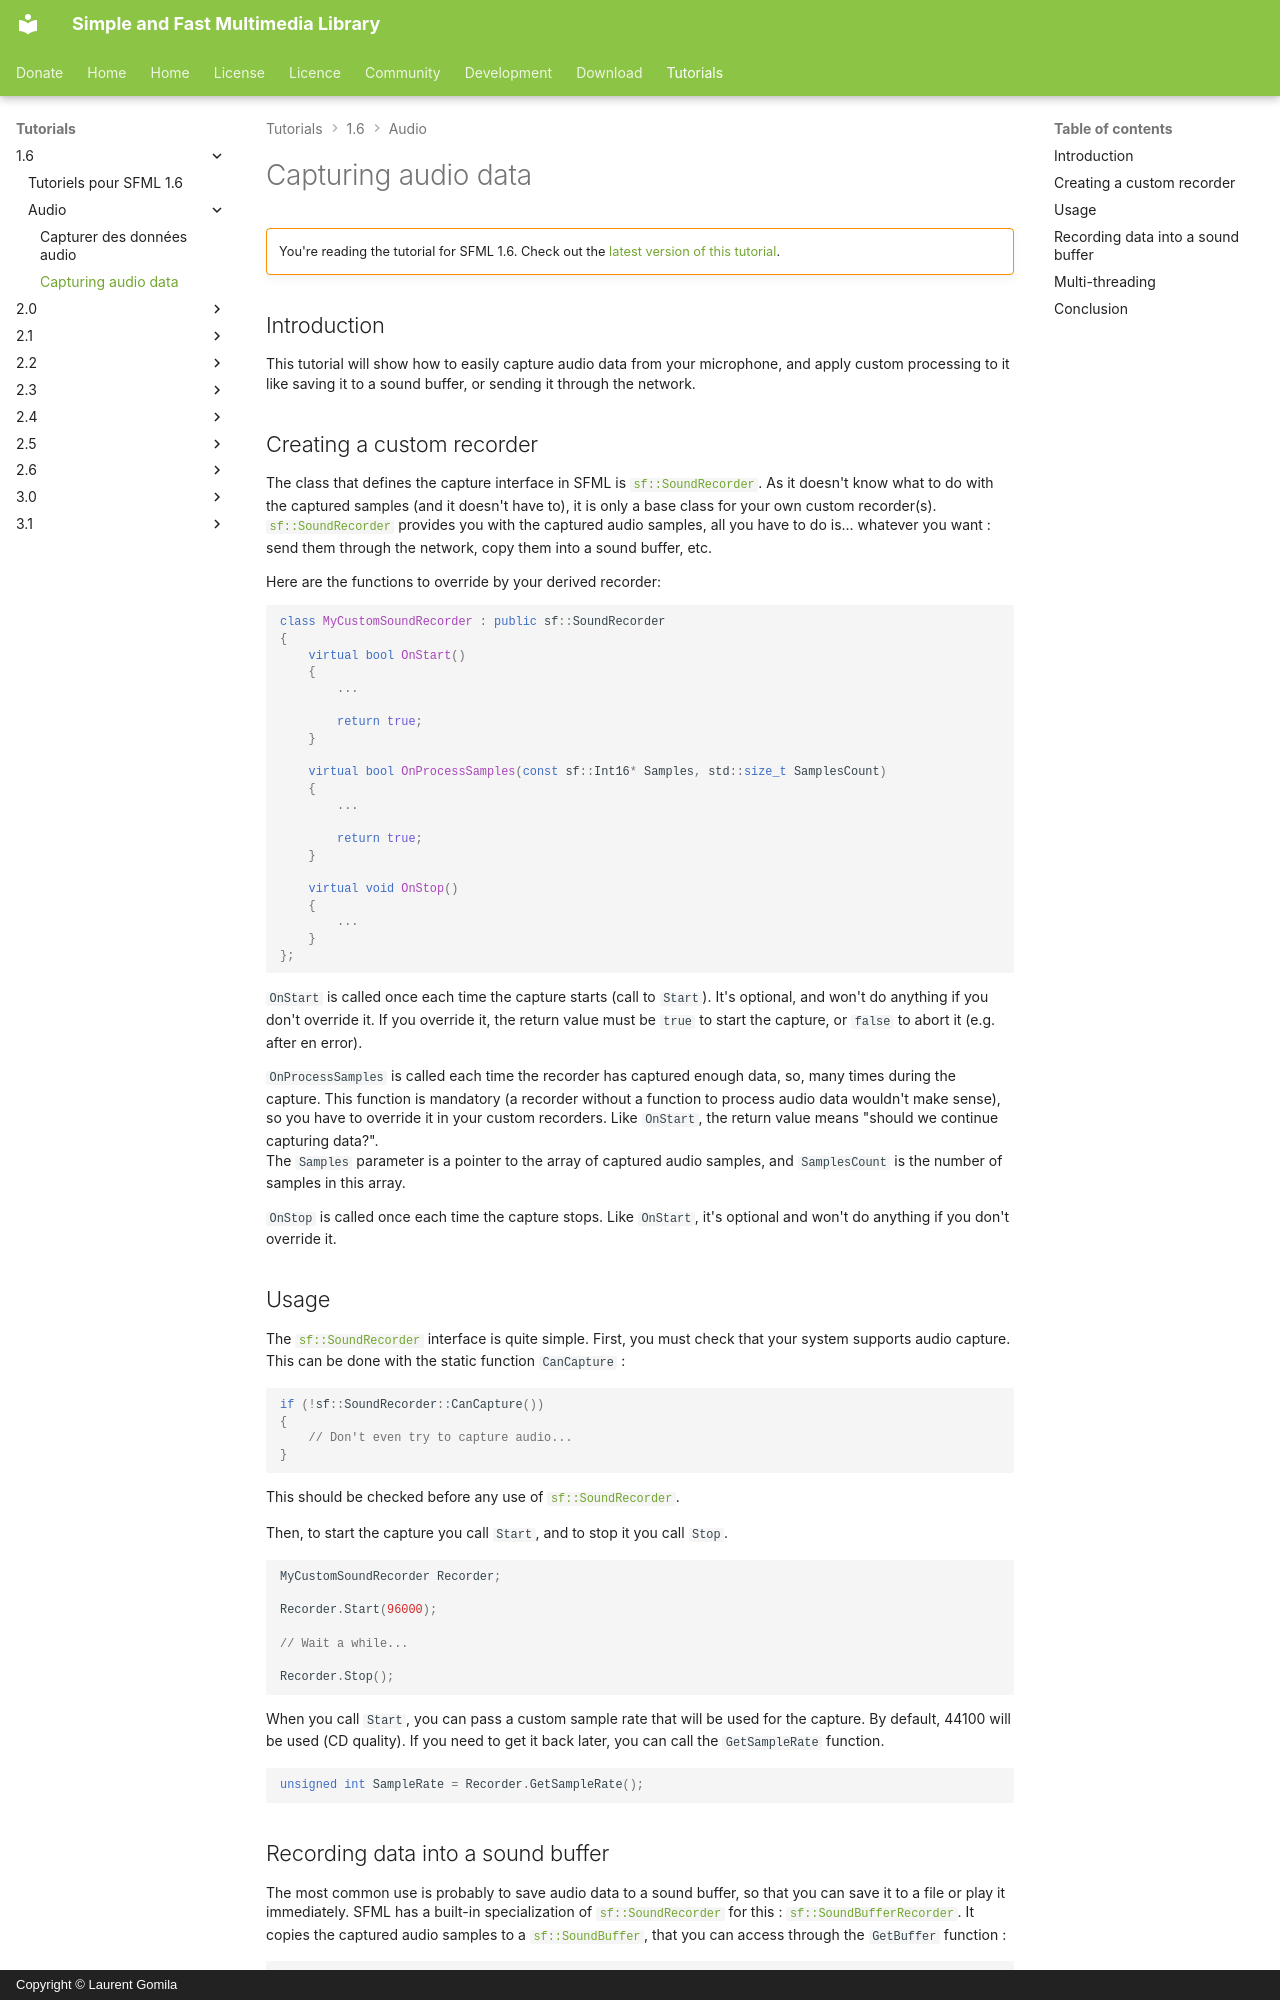

repository: SFML/SFML-Website · page: tutorials/1.6/audio/capture/index.html · generator: mkdocs · copyright: Copyright © Laurent Gomila

# Capturing audio data

!!! warning ""

    You're reading the tutorial for SFML 1.6. Check out the [latest version of this tutorial](/tutorials/latest/audio/recording/).

## Introduction

This tutorial will show how to easily capture audio data from your microphone, and apply custom processing to it like saving it to a sound buffer, or sending it through the network.

## Creating a custom recorder

The class that defines the capture interface in SFML is [`sf::SoundRecorder`](../../../documentation/1.6/classsf_1_1SoundRecorder.html "sf::SoundRecorder documentation"). As it doesn't know what to do with the captured samples (and it doesn't have to), it is only a base class for your own custom recorder(s). [`sf::SoundRecorder`](../../../documentation/1.6/classsf_1_1SoundRecorder.html "sf::SoundRecorder documentation") provides you with the captured audio samples, all you have to do is... whatever you want : send them through the network, copy them into a sound buffer, etc.

Here are the functions to override by your derived recorder:

```cpp
class MyCustomSoundRecorder : public sf::SoundRecorder
{
    virtual bool OnStart()
    {
        ...

        return true;
    }

    virtual bool OnProcessSamples(const sf::Int16* Samples, std::size_t SamplesCount)
    {
        ...

        return true;
    }

    virtual void OnStop()
    {
        ...
    }
};
```

`OnStart` is called once each time the capture starts (call to `Start`). It's optional, and won't do anything if you don't override it. If you override it, the return value must be `true` to start the capture, or `false` to abort it (e.g. after en error).

`OnProcessSamples` is called each time the recorder has captured enough data, so, many times during the capture. This function is mandatory (a recorder without a function to process audio data wouldn't make sense), so you have to override it in your custom recorders. Like `OnStart`, the return value means "should we continue capturing data?".  
The `Samples` parameter is a pointer to the array of captured audio samples, and `SamplesCount` is the number of samples in this array.

`OnStop` is called once each time the capture stops. Like `OnStart`, it's optional and won't do anything if you don't override it.

## Usage

The [`sf::SoundRecorder`](../../../documentation/1.6/classsf_1_1SoundRecorder.html "sf::SoundRecorder documentation") interface is quite simple. First, you must check that your system supports audio capture. This can be done with the static function `CanCapture` :

```cpp
if (!sf::SoundRecorder::CanCapture())
{
    // Don't even try to capture audio...
}
```

This should be checked before any use of [`sf::SoundRecorder`](../../../documentation/1.6/classsf_1_1SoundRecorder.html "sf::SoundRecorder documentation").

Then, to start the capture you call `Start`, and to stop it you call `Stop`.

```cpp
MyCustomSoundRecorder Recorder;

Recorder.Start(96000);

// Wait a while...

Recorder.Stop();
```

When you call `Start`, you can pass a custom sample rate that will be used for the capture. By default, 44100 will be used (CD quality). If you need to get it back later, you can call the `GetSampleRate` function.

```cpp
unsigned int SampleRate = Recorder.GetSampleRate();
```
